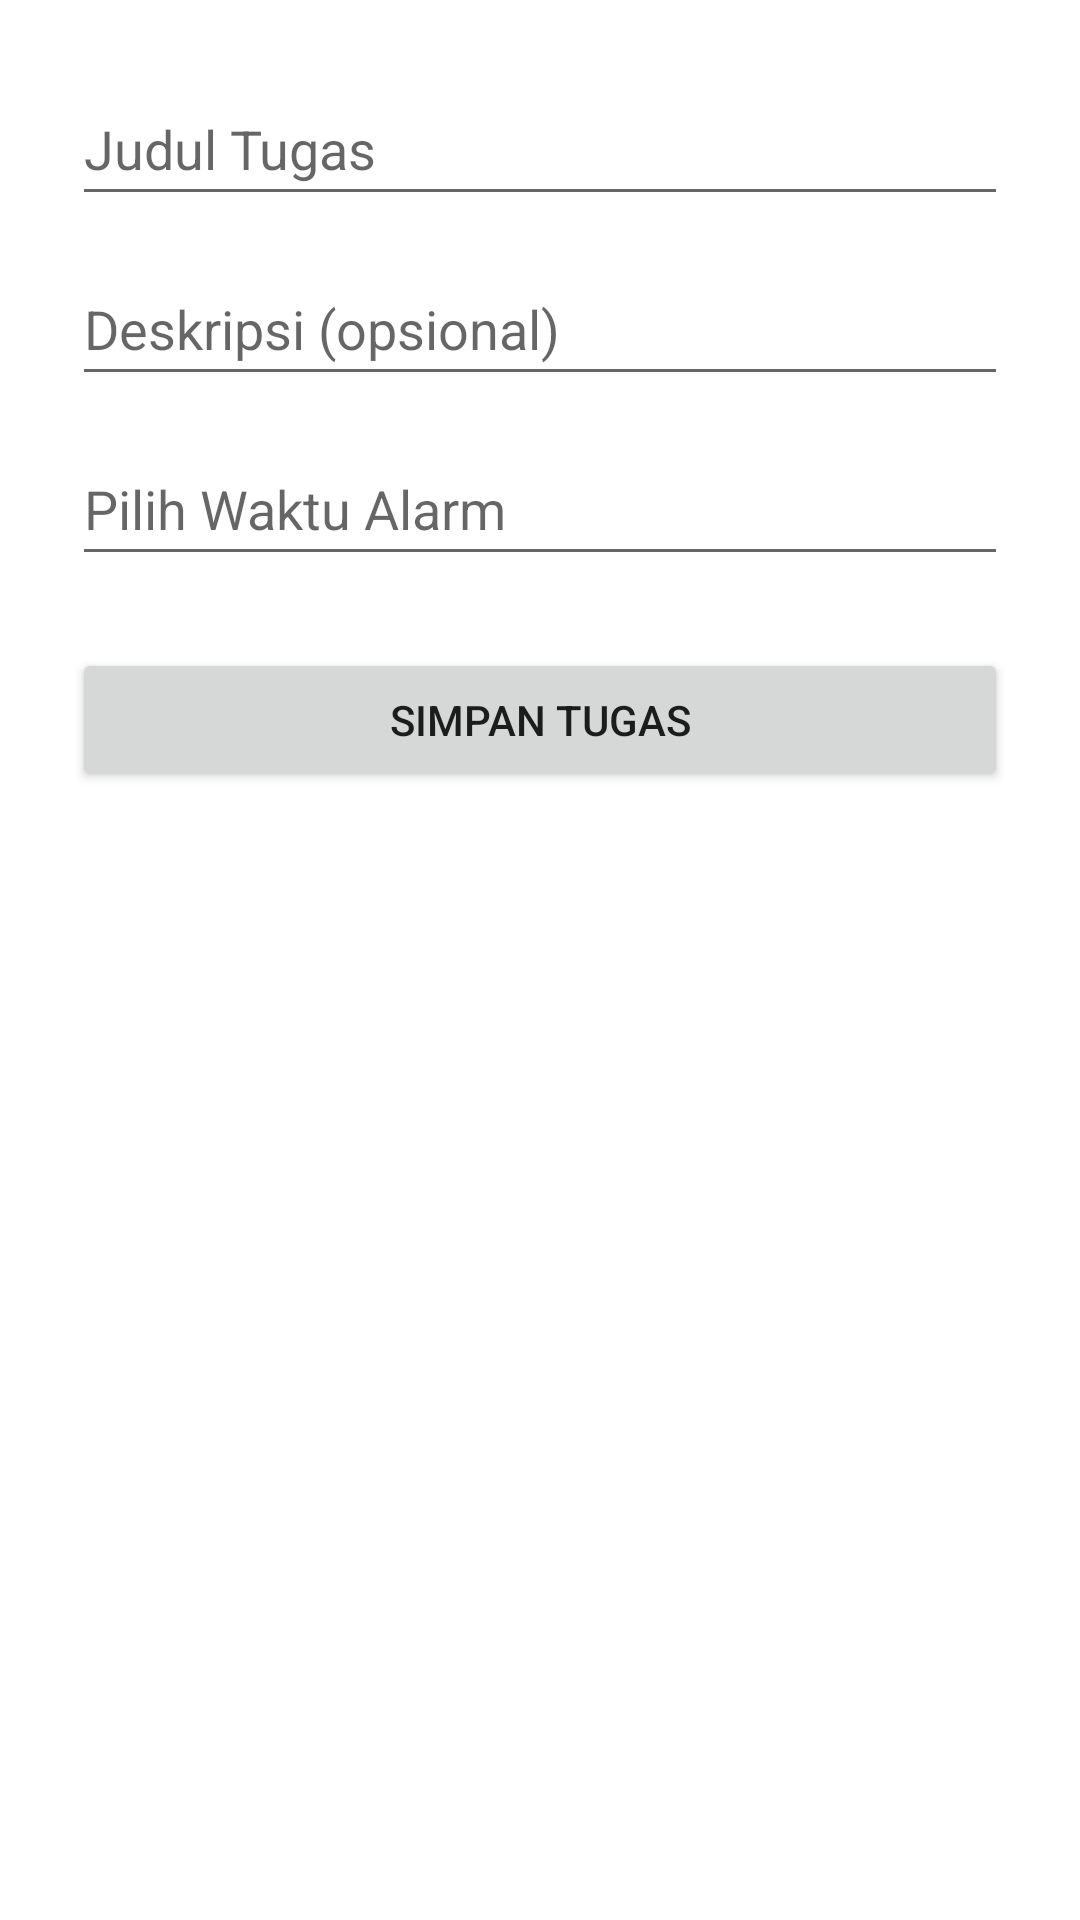

Layout XML and referenced resources for this Android screen:
<!-- AndroidManifest.xml: application theme Theme.ToDoAppStorage -->
<!-- res/layout/activity_add_task.xml -->
<?xml version="1.0" encoding="utf-8"?>
<ScrollView  xmlns:android="http://schemas.android.com/apk/res/android"
    android:layout_width="match_parent"
    android:layout_height="match_parent"
    android:padding="24dp">


    <LinearLayout
        android:layout_width="match_parent"
        android:layout_height="wrap_content"
        android:orientation="vertical">

        <EditText
            android:id="@+id/edtTitle"
            android:layout_width="match_parent"
            android:layout_height="wrap_content"
            android:hint="Judul Tugas"
            android:minHeight="48dp" />

        <EditText
            android:id="@+id/edtDesc"
            android:layout_width="match_parent"
            android:layout_height="wrap_content"
            android:layout_marginTop="12dp"
            android:hint="Deskripsi (opsional)"
            android:minHeight="48dp" />

        <EditText
            android:id="@+id/edtDate"
            android:layout_width="match_parent"
            android:layout_height="wrap_content"
            android:layout_marginTop="12dp"
            android:focusable="false"
            android:hint="Pilih Waktu Alarm"
            android:minHeight="48dp" />

        <Button
            android:id="@+id/btnSave"
            android:text="Simpan Tugas"
            android:layout_width="match_parent"
            android:layout_height="wrap_content"
            android:layout_marginTop="24dp" />

    </LinearLayout>
</ScrollView>
<!-- resources referenced by this layout -->
<resources>
  <style name="Theme.ToDoAppStorage" parent="Theme.MaterialComponents.DayNight.NoActionBar">
          
          <item name="colorPrimary">@color/purple_500</item>
          <item name="colorPrimaryVariant">@color/purple_700</item>
          <item name="colorOnPrimary">@color/white</item>
          
          <item name="colorSecondary">@color/teal_200</item>
          <item name="colorSecondaryVariant">@color/teal_700</item>
          <item name="colorOnSecondary">@color/black</item>
          
          <item name="android:statusBarColor" tools:targetApi="l">?attr/colorPrimaryVariant</item>
          
      </style>
  <!-- not gathered from this repository: default colours our renderer supplied (Android Studio template values) -->
  <color name="purple_500">#FF6200EE</color>
  <color name="purple_700">#FF3700B3</color>
  <color name="teal_200">#FF03DAC5</color>
  <color name="teal_700">#FF018786</color>
  <color name="black">#FF000000</color>
  <color name="white">#FFFFFFFF</color>
</resources>
